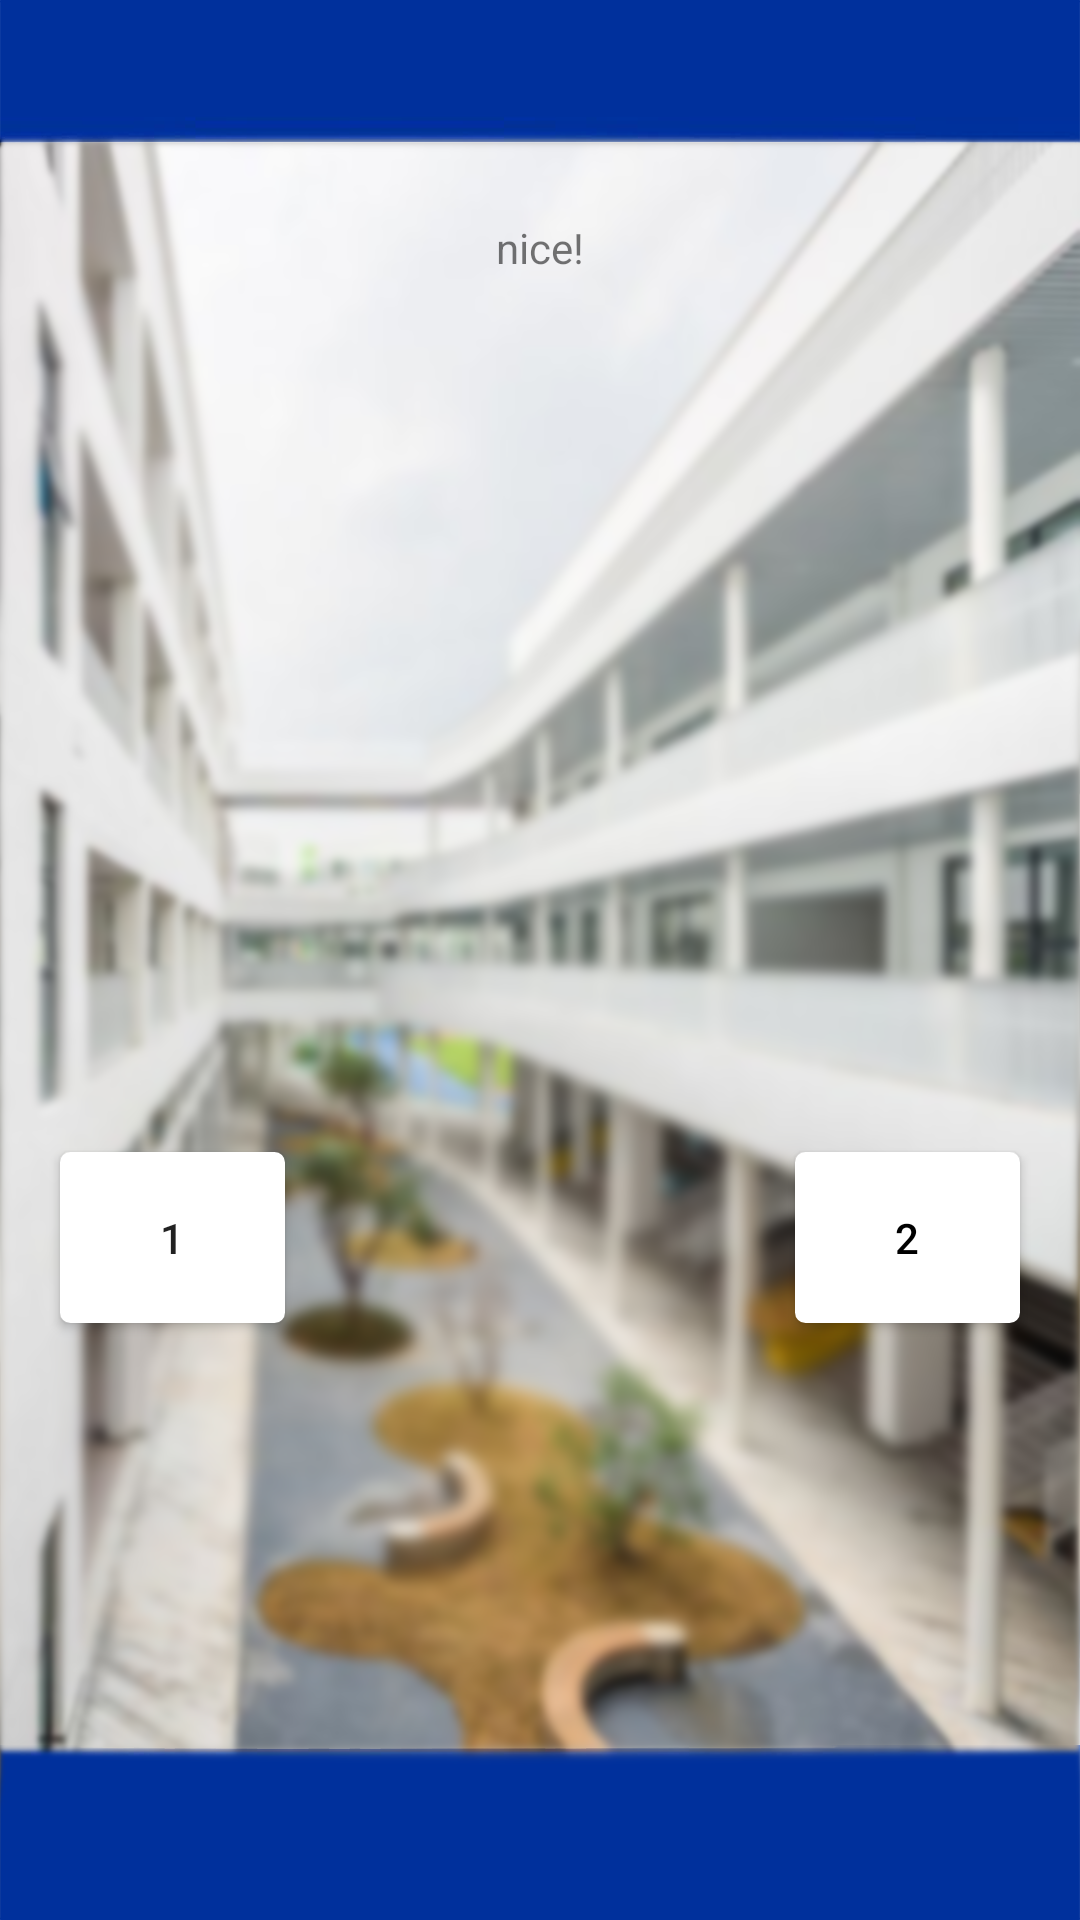

Android layout source for this screen:
<!-- AndroidManifest.xml: application theme Theme.Act2_Abstruse -->
<!-- res/layout/activity_lead2.xml -->
<?xml version="1.0" encoding="utf-8"?>
<androidx.constraintlayout.widget.ConstraintLayout xmlns:android="http://schemas.android.com/apk/res/android"
    xmlns:app="http://schemas.android.com/apk/res-auto"
    xmlns:tools="http://schemas.android.com/tools"
    android:layout_width="match_parent"
    android:layout_height="match_parent"
    android:background="@drawable/main_activity_bg"
    tools:context=".Lead2">

    <TextView
        android:id="@+id/storytxt"
        android:layout_width="320dp"
        android:layout_height="179dp"
        android:text="nice!"
        android:textAlignment="center"
        app:layout_constraintBottom_toBottomOf="parent"
        app:layout_constraintHorizontal_bias="0.498"
        app:layout_constraintLeft_toLeftOf="parent"
        app:layout_constraintRight_toRightOf="parent"
        app:layout_constraintTop_toTopOf="parent"
        app:layout_constraintVertical_bias="0.158" />

    <androidx.appcompat.widget.AppCompatButton
        android:id="@+id/choice1"
        android:layout_width="75dp"
        android:layout_height="57dp"
        android:layout_marginTop="132dp"
        android:background="@drawable/custom_input_start"
        android:text="1"
        android:textAllCaps="false"
        app:layout_constraintEnd_toStartOf="@+id/choice2"
        app:layout_constraintHorizontal_bias="0.0"
        app:layout_constraintStart_toStartOf="@+id/storytxt"
        app:layout_constraintTop_toBottomOf="@+id/storytxt" />

    <androidx.appcompat.widget.AppCompatButton
        android:id="@+id/choice2"
        android:layout_width="75dp"
        android:layout_height="57dp"
        android:background="@drawable/custom_input_start"
        android:text="2"
        android:textColor="@color/black"
        android:textAllCaps="false"
        app:layout_constraintBottom_toBottomOf="@+id/choice1"
        app:layout_constraintEnd_toEndOf="@+id/storytxt"
        app:layout_constraintHorizontal_bias="1.0"
        app:layout_constraintStart_toStartOf="parent"
        app:layout_constraintTop_toTopOf="@+id/choice1" />

</androidx.constraintlayout.widget.ConstraintLayout>
<!-- resources referenced by this layout -->
<resources>
  <color name="black">#FF000000</color>
  <!-- drawable custom_input_start (drawable) -->
  <?xml version="1.0" encoding="utf-8"?>
  <selector xmlns:android="http://schemas.android.com/apk/res/android">
  
      <item android:state_enabled="true" android:state_focused="true">
          <shape android:shape="rectangle">
              <solid android:color="@color/blue"/>
              <corners android:radius="10dp"/>
              <stroke android:color="@color/blue" android:width="10dp"/>
          </shape>
      </item>
  
      <item android:state_enabled="true">
          <shape android:shape="rectangle">
              <solid android:color="@color/white"/>
              <corners android:radius="3dp"/>
              <stroke android:color="@android:color/white" android:width="1dp"/>
          </shape>
      </item>
  
  </selector>
  <!-- drawable main_activity_bg: png bitmap (drawable-v24, 930373 bytes) -->
  <style name="Theme.Act2_Abstruse" parent="Theme.MaterialComponents.DayNight.DarkActionBar">
          
          <item name="colorPrimary">@color/purple_500</item>
          <item name="colorPrimaryVariant">@color/purple_700</item>
          <item name="colorOnPrimary">@color/white</item>
          
          <item name="colorSecondary">@color/teal_200</item>
          <item name="colorSecondaryVariant">@color/teal_700</item>
          <item name="colorOnSecondary">@color/black</item>
          
          <item name="android:statusBarColor" tools:targetApi="l">?attr/colorPrimaryVariant</item>
          
      </style>
  <color name="blue">#00FFFF</color>
  <color name="white">#FFFFFFFF</color>
  <color name="purple_500">#FF6200EE</color>
  <color name="purple_700">#FF3700B3</color>
  <color name="teal_200">#FF03DAC5</color>
  <color name="teal_700">#FF018786</color>
</resources>
